Run: headless pygame with SDL's dummy video driver; simulated clock (each Clock.tick advances the game by its frame time, no real sleeping); random seed 0; keys injected as events and as key.get_pressed() state; no mouse input.
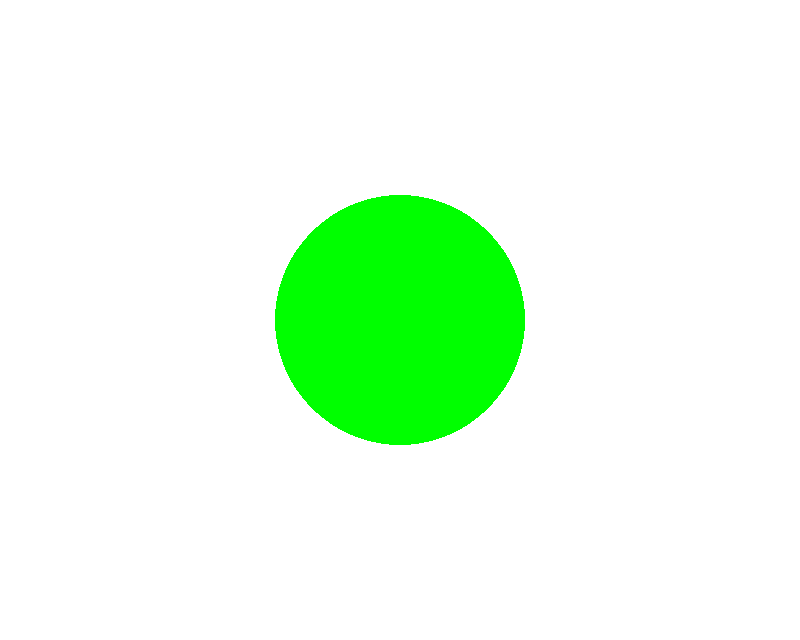
Frame 1 of 4 · flips 1–60 · no input
Frame 2 of 4 · flips 61–180 · tapped SPACE, RETURN · held RIGHT (→), D · screen unchanged from frame 1, image omitted
Frame 3 of 4 · flips 181–300 · held DOWN (↓), S · screen unchanged from frame 2, image omitted
Frame 4 of 4 · flips 301–420 · held LEFT (←), A, UP (↑), W · screen unchanged from frame 3, image omitted

The pygame program that drew these frames:

#Höfundur: Huginn Þór Jóhannsson
import pygame
from random import randint
pygame.init()
BLACK = ( 0, 0, 0)
WHITE = ( 255, 255, 255)
GREEN = ( 0, 255, 0)
RED = ( 255, 0, 0)
WIDTH=800
HEIGHT=640
size=(WIDTH,HEIGHT)
screen=pygame.display.set_mode(size)
pygame.display.set_caption("Æfingaverkefni - Pygame")
clock=pygame.time.Clock()
carryOn=True
class Ball():
    def __init__(self,size,fill,speed):
        self.size=size
        self.fill=fill
        self.speed=speed
        self.x=size[2]
        self.y=size[3]
        pygame.draw.ellipse(screen,GREEN,size,fill)
obj=Ball(((WIDTH/2)-125,(HEIGHT/2)-125,250,250),0,10)
while carryOn:
    for event in pygame.event.get():
        if event.type==pygame.QUIT:
            carryOn=False
    screen.fill(WHITE)
    obj=Ball(((WIDTH/2)-125,(HEIGHT/2)-125,250,250),0,10)
    pygame.display.flip()
    clock.tick(60)
